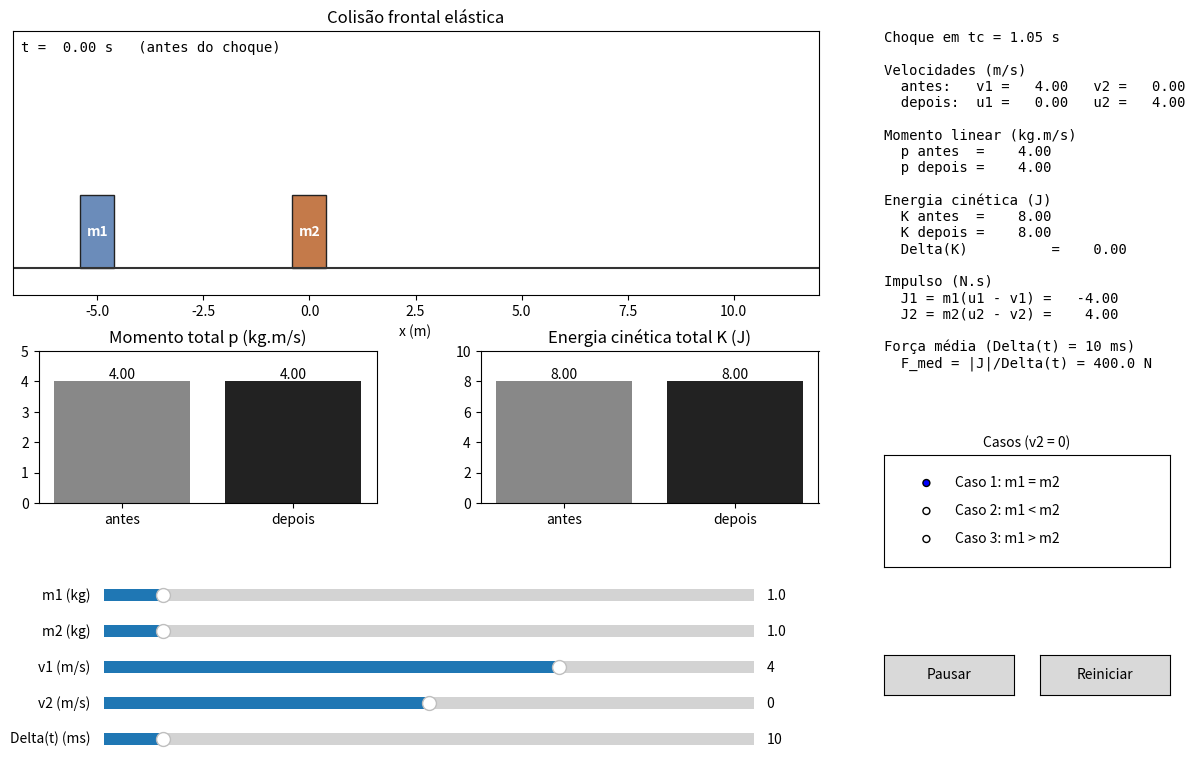

Python code for this plot:
import matplotlib.pyplot as plt
from matplotlib.animation import FuncAnimation
from matplotlib.patches import Rectangle
from matplotlib.widgets import Button, RadioButtons, Slider


CASOS = {
    "Caso 1: m1 = m2": (1.0, 1.0, 4.0),
    "Caso 2: m1 < m2": (1.0, 4.0, 5.0),
    "Caso 3: m1 > m2": (4.0, 1.0, 5.0),
}

X1_0 = -5.0  
X2_0 = 0.0  
PASSO = 0.03  

def colisao_elastica(m1, m2, v1, v2):
    u1 = ((m1 - m2) * v1 + 2 * m2 * v2) / (m1 + m2 )
    u2 = ((m2 - m1) * v2 + 2 * m1 * v1) / (m1 + m2)
    return u1, u2;


def momento(m1, m2, v1, v2):
    return m1 * v1 + m2 * v2;


def cinetica(m1, m2, v1, v2):
    return 0.5 * m1 * v1**2 + 0.5 * m2 * v2**2;


def impulsos(m1, m2, v1, v2, u1, u2):
    return m1 * (u1 - v1), m2 * (u2 - v2)


def largura(m):
    return 0.8 * m ** (1 / 3)


def instante_choque(v1, v2, L1, L2):
    return (X2_0 - X1_0 - (L1 + L2) / 2) / (v1 - v2)


def posicao(x0, v, u, tc, t):
    if t < tc:
        return x0 + v * t
    return x0 + v * tc + u * (t - tc)


def simular(m1, m2, v1, v2, dt_ms):
    L1, L2 = largura(m1), largura(m2)
    colide = v1 > v2

    if colide:
        u1, u2 = colisao_elastica(m1, m2, v1, v2)
        tc = instante_choque(v1, v2, L1, L2)
        t_fim = 2 * tc
    else:
        u1, u2 = v1, v2
        tc = float("inf")
        t_fim = 4.0

    J1, J2 = impulsos(m1, m2, v1, v2, u1, u2)
    K_antes = cinetica(m1, m2, v1, v2)
    K_depois = cinetica(m1, m2, u1, u2)

    return {
        "m1": m1, "m2": m2, "v1": v1, "v2": v2, "u1": u1, "u2": u2,
        "L1": L1, "L2": L2, "colide": colide, "tc": tc, "t_fim": t_fim,
        "p_antes": momento(m1, m2, v1, v2),
        "p_depois": momento(m1, m2, u1, u2),
        "K_antes": K_antes,
        "K_depois": K_depois,
        "dK": round(K_depois - K_antes, 9) + 0.0,  
        "J1": J1, "J2": J2,
        "dt_ms": dt_ms,
        "Fmed": abs(J1) / (dt_ms / 1000),
    }


fig = plt.figure(figsize=(13, 8))
fig.canvas.manager.set_window_title("ADO-3 - Colisões elásticas")

ax_anim = fig.add_axes([0.05, 0.62, 0.62, 0.33])
ax_p = fig.add_axes([0.07, 0.36, 0.26, 0.19])
ax_k = fig.add_axes([0.41, 0.36, 0.26, 0.19])

ax_anim.set_xlim(-7, 12)
ax_anim.set_ylim(-0.3, 2.6)
ax_anim.set_yticks([])
ax_anim.set_xlabel("x (m)")
ax_anim.axhline(0, color="#333", lw=1.5)
ax_anim.set_title("Colisão frontal elástica")

bloco1 = Rectangle((0, 0), 1, 1, fc="#6b8cba", ec="#222")
bloco2 = Rectangle((0, 0), 1, 1, fc="#c47a4a", ec="#222")
ax_anim.add_patch(bloco1)
ax_anim.add_patch(bloco2)
rotulo1 = ax_anim.text(0, 0, "m1", ha="center", va="center", color="white", weight="bold")
rotulo2 = ax_anim.text(0, 0, "m2", ha="center", va="center", color="white", weight="bold")
texto_tempo = ax_anim.text(0.01, 0.92, "", transform=ax_anim.transAxes, family="monospace")
texto_aviso = ax_anim.text(0.5, 0.75, "", transform=ax_anim.transAxes, ha="center", color="#c00", weight="bold")

barras_p = ax_p.bar(["antes", "depois"], [0, 0], color=["#888", "#222"])
barras_k = ax_k.bar(["antes", "depois"], [0, 0], color=["#888", "#222"])
ax_p.set_title("Momento total p (kg.m/s)")
ax_k.set_title("Energia cinética total K (J)")

painel = fig.text(0.72, 0.95, "", va="top", family="monospace", fontsize=10)

ax_radio = fig.add_axes([0.72, 0.28, 0.22, 0.14])
ax_radio.set_title("Casos (v2 = 0)", fontsize=10)
radio = RadioButtons(ax_radio, list(CASOS))

s_m1 = Slider(fig.add_axes([0.12, 0.23, 0.5, 0.03]), "m1 (kg)", 0.1, 10, valinit=1.0)
s_m2 = Slider(fig.add_axes([0.12, 0.185, 0.5, 0.03]), "m2 (kg)", 0.1, 10, valinit=1.0)
s_v1 = Slider(fig.add_axes([0.12, 0.14, 0.5, 0.03]), "v1 (m/s)", -10, 10, valinit=4.0)
s_v2 = Slider(fig.add_axes([0.12, 0.095, 0.5, 0.03]), "v2 (m/s)", -10, 10, valinit=0.0)
s_dt = Slider(fig.add_axes([0.12, 0.05, 0.5, 0.03]), "Delta(t) (ms)", 1, 100, valinit=10, valstep=1)

b_pausar = Button(fig.add_axes([0.72, 0.12, 0.1, 0.05]), "Pausar")
b_reiniciar = Button(fig.add_axes([0.84, 0.12, 0.1, 0.05]), "Reiniciar")

estado = {"t": 0.0, "pausado": False, "sim": None}


def texto_painel(s):
    if not s["colide"]:
        choque = "Sem colisão (v1 <= v2)"
    else:
        choque = f"Choque em tc = {s['tc']:.2f} s"
    return (
        f"{choque}\n\n"
        "Velocidades (m/s)\n"
        f"  antes:   v1 = {s['v1']:6.2f}   v2 = {s['v2']:6.2f}\n"
        f"  depois:  u1 = {s['u1']:6.2f}   u2 = {s['u2']:6.2f}\n\n"
        "Momento linear (kg.m/s)\n"
        f"  p antes  = {s['p_antes']:7.2f}\n"
        f"  p depois = {s['p_depois']:7.2f}\n\n"
        "Energia cinética (J)\n"
        f"  K antes  = {s['K_antes']:7.2f}\n"
        f"  K depois = {s['K_depois']:7.2f}\n"
        f"  Delta(K)          = {s['dK']:7.2f}\n\n"
        "Impulso (N.s)\n"
        f"  J1 = m1(u1 - v1) = {s['J1']:7.2f}\n"
        f"  J2 = m2(u2 - v2) = {s['J2']:7.2f}\n\n"
        f"Força média (Delta(t) = {s['dt_ms']:.0f} ms)\n"
        f"  F_med = |J|/Delta(t) = {s['Fmed']:.1f} N"
    );


def ajustar_barras(barras, ax, antes, depois):
    for barra, valor in zip(barras, (antes, depois)):
        barra.set_height(valor)
    topo = max(abs(antes), abs(depois), 1) * 1.25
    ax.set_ylim(-topo if min(antes, depois) < 0 else 0, topo)
    for txt in ax.texts:
        txt.remove()
    for barra, valor in zip(barras, (antes, depois) ):
        ax.text(barra.get_x() + barra.get_width() / 2, valor, f"{valor:.2f}", ha="center", va="bottom" if valor >= 0 else "top")


def reiniciar(_=None ):
    s = simular(s_m1.val, s_m2.val, s_v1.val, s_v2.val, s_dt.val)
    estado["sim"] = s
    estado["t"] = 0.0

    bloco1.set_width(s["L1"])
    bloco1.set_height(s["L1"])
    bloco2.set_width(s["L2"])
    bloco2.set_height(s["L2"])

    painel.set_text(texto_painel(s))
    texto_aviso.set_text("" if s["colide"] else "Sem colisão: v1 <= v2, o bloco 1 não alcança o bloco 2")
    ajustar_barras(barras_p, ax_p, s["p_antes"], s["p_depois"])
    ajustar_barras(barras_k, ax_k, s["K_antes"], s["K_depois"])
    desenhar()


def desenhar():
    s, t = estado["sim"], estado["t"]
    x1 = posicao(X1_0, s["v1"], s["u1"], s["tc"], t)
    x2 = posicao(X2_0, s["v2"], s["u2"], s["tc"], t)

    bloco1.set_x(x1 - s["L1"] / 2)
    bloco2.set_x(x2 - s["L2"] / 2)
    rotulo1.set_position((x1, s["L1"] / 2))
    rotulo2.set_position((x2, s["L2"] / 2))

    if not s["colide"]:
        fase = "sem colisão"
    elif t < s["tc"]:
        fase = "antes do choque"
    else:
        fase = "depois do choque"
    texto_tempo.set_text(f"t = {t:5.2f} s   ({fase})")


def quadro(_):
    if not estado["pausado"]:
        estado["t"] += PASSO
        if estado["t"] > estado["sim"]["t_fim"]:
            estado["t"] = 0.0
    desenhar()


def escolher_caso(nome):
    m1, m2, v1 = CASOS[nome]
    s_m1.set_val(m1)
    s_m2.set_val(m2)
    s_v1.set_val(v1)
    s_v2.set_val(0.0)


def pausar(_):
    estado["pausado"] = not estado["pausado"]
    b_pausar.label.set_text("Continuar" if estado["pausado"] else "Pausar")


def reiniciar_botao(_):
    estado["pausado"] = False
    b_pausar.label.set_text("Pausar")
    reiniciar()


for slider in (s_m1, s_m2, s_v1, s_v2, s_dt):
    slider.on_changed(reiniciar)
radio.on_clicked(escolher_caso)
b_pausar.on_clicked(pausar)
b_reiniciar.on_clicked(reiniciar_botao)

reiniciar()
anim = FuncAnimation(fig, quadro, interval=PASSO * 1000, cache_frame_data=False)
plt.show()
